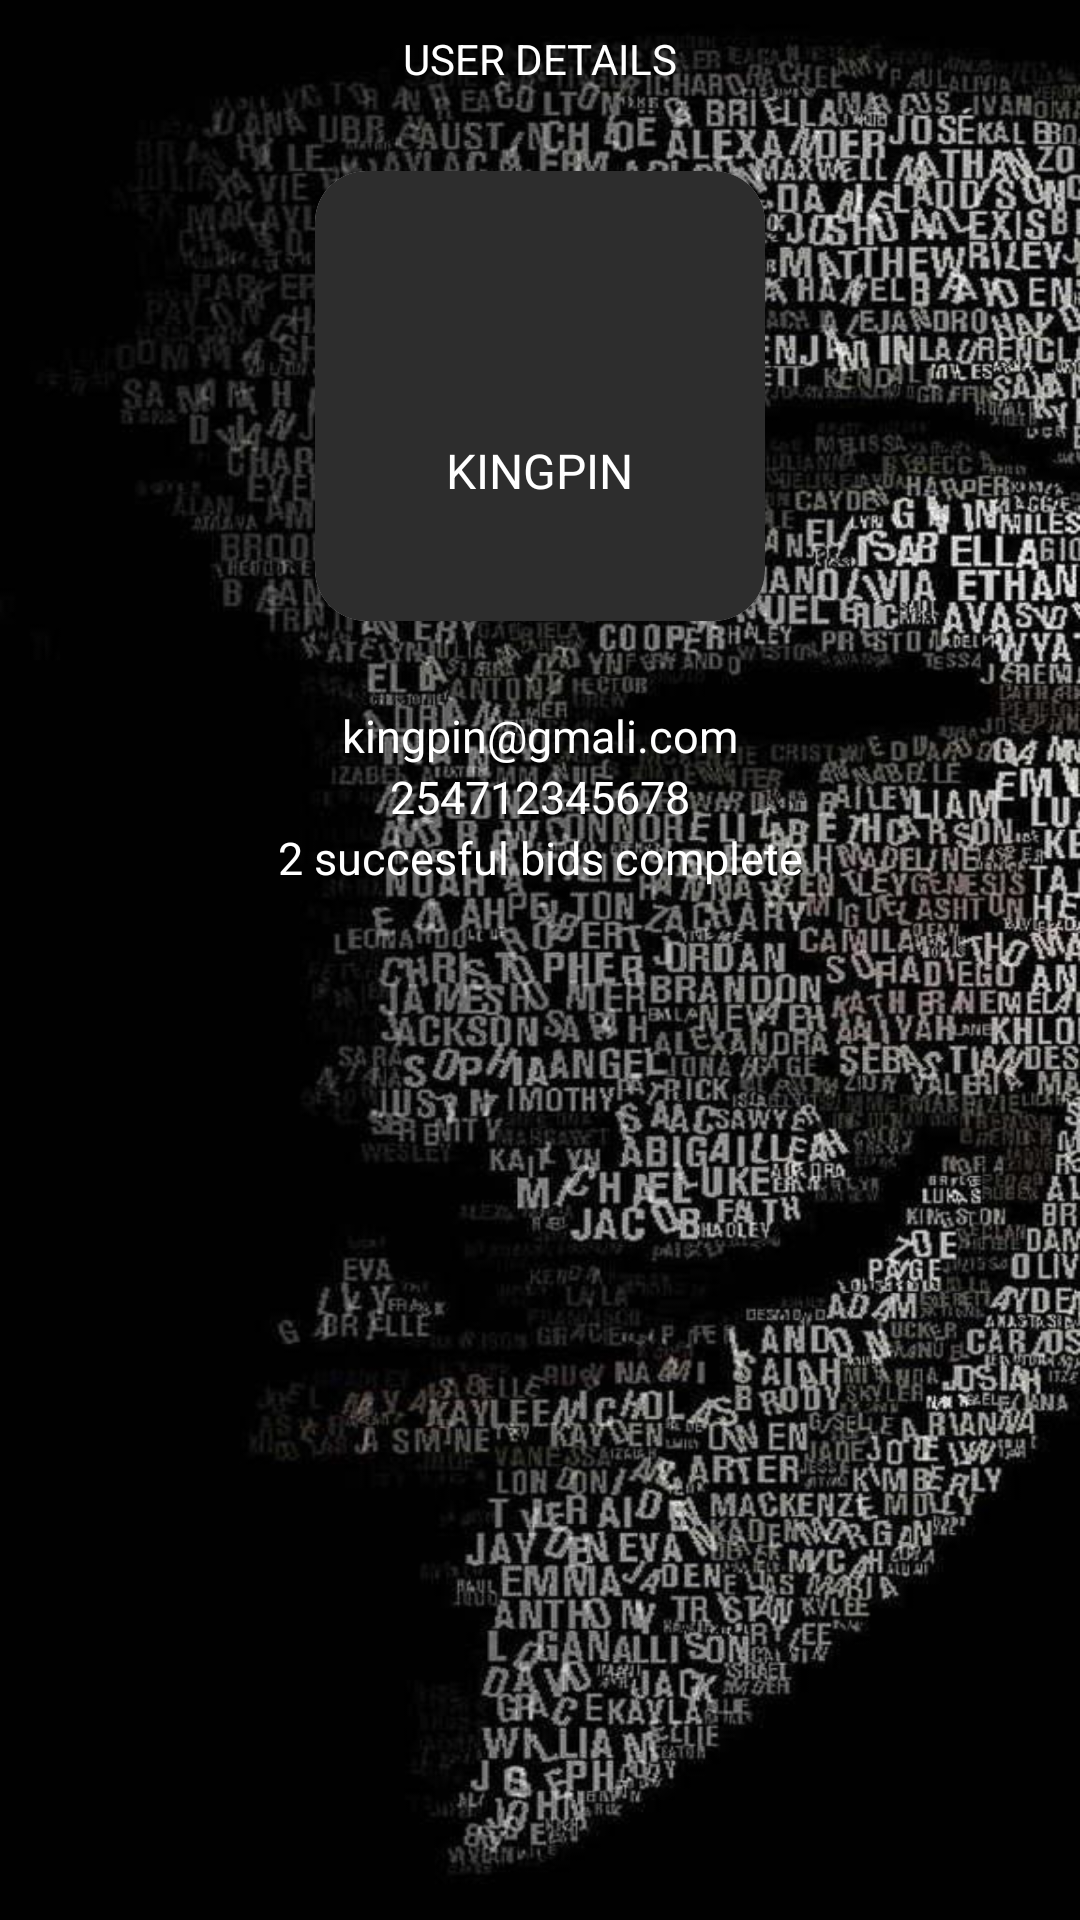

Write the Android layout XML for this screen, with the resource values it uses.
<!-- AndroidManifest.xml: application theme Theme.Auction -->
<!-- res/layout/activity_user_details.xml -->
<?xml version="1.0" encoding="utf-8"?>
<LinearLayout xmlns:android="http://schemas.android.com/apk/res/android"
    xmlns:app="http://schemas.android.com/apk/res-auto"
    xmlns:tools="http://schemas.android.com/tools"
    android:layout_width="wrap_content"
    android:layout_height="wrap_content"
    android:background="@drawable/anonymous2"
    android:gravity="center_horizontal"
    android:orientation="vertical"
    android:padding="10dp"
    tools:context=".MainActivity">


    <TextView
        android:layout_width="wrap_content"
        android:layout_height="wrap_content"
        android:text="USER DETAILS"
        android:textColor="@color/white"
        />

    <GridLayout
        android:layout_width="wrap_content"
        android:layout_height="wrap_content"
        android:layout_gravity="center_horizontal"
        android:layout_margin="18dp"
        android:alignmentMode="alignMargins"
        android:columnCount="1"
        android:columnOrderPreserved="false"
        android:rowCount="4">

        <androidx.cardview.widget.CardView
            android:id="@+id/admin"
            android:layout_width="150dp"
            android:layout_height="150dp"
            android:layout_margin="10dp"
            android:clickable="true"
            android:elevation="5dp"
            android:foreground="?android:attr/selectableItemBackground"
            app:cardCornerRadius="17dp">

            <LinearLayout
                android:layout_width="match_parent"
                android:layout_height="match_parent"
                android:background="@color/grey"
                android:gravity="center"
                android:orientation="vertical"

                >

                <ImageView
                    android:layout_width="wrap_content"
                    android:layout_height="50dp"
                    android:src="@drawable/kinpinimage" />

                <TextView
                    android:layout_width="wrap_content"
                    android:layout_height="wrap_content"
                    android:text="KINGPIN"
                    android:textColor="@color/white"
                    android:textSize="16sp" />

            </LinearLayout>
        </androidx.cardview.widget.CardView>

    </GridLayout>

    <TextView
        android:layout_width="match_parent"
        android:layout_height="wrap_content"
        android:clickable="true"
        android:gravity="center"
        android:text="kingpin@gmali.com"
        android:textColor="@color/white"
        android:textSize="15dp"

        />
    <TextView
        android:layout_width="match_parent"
        android:layout_height="wrap_content"
        android:clickable="true"
        android:gravity="center"
        android:text="254712345678"
        android:textColor="@color/white"
        android:textSize="15dp"

        />
    <TextView
        android:layout_width="match_parent"
        android:layout_height="wrap_content"
        android:clickable="true"
        android:gravity="center"
        android:text="2 succesful bids complete"
        android:textColor="@color/white"
        android:textSize="15dp"

        />


</LinearLayout>
<!-- resources referenced by this layout -->
<resources>
  <color name="grey">#2d2d2d</color>
  <color name="white">#FFFFFFFF</color>
  <!-- drawable anonymous2: jpg bitmap (drawable-v24, 132638 bytes) -->
  <style name="Theme.Auction" parent="Theme.MaterialComponents.DayNight.NoActionBar">
          
          <item name="colorPrimary">@color/purple_500</item>
          <item name="colorPrimaryVariant">@color/purple_700</item>
          <item name="colorOnPrimary">@color/white</item>
          
          <item name="colorSecondary">@color/teal_200</item>
          <item name="colorSecondaryVariant">@color/teal_700</item>
          <item name="colorOnSecondary">@color/black</item>
          
          <item name="android:statusBarColor" tools:targetApi="l">?attr/colorPrimaryVariant</item>
          
      </style>
  <color name="purple_500">#FF6200EE</color>
  <color name="purple_700">#FF3700B3</color>
  <color name="teal_200">#FF03DAC5</color>
  <color name="teal_700">#FF018786</color>
  <color name="black">#FF000000</color>
</resources>
